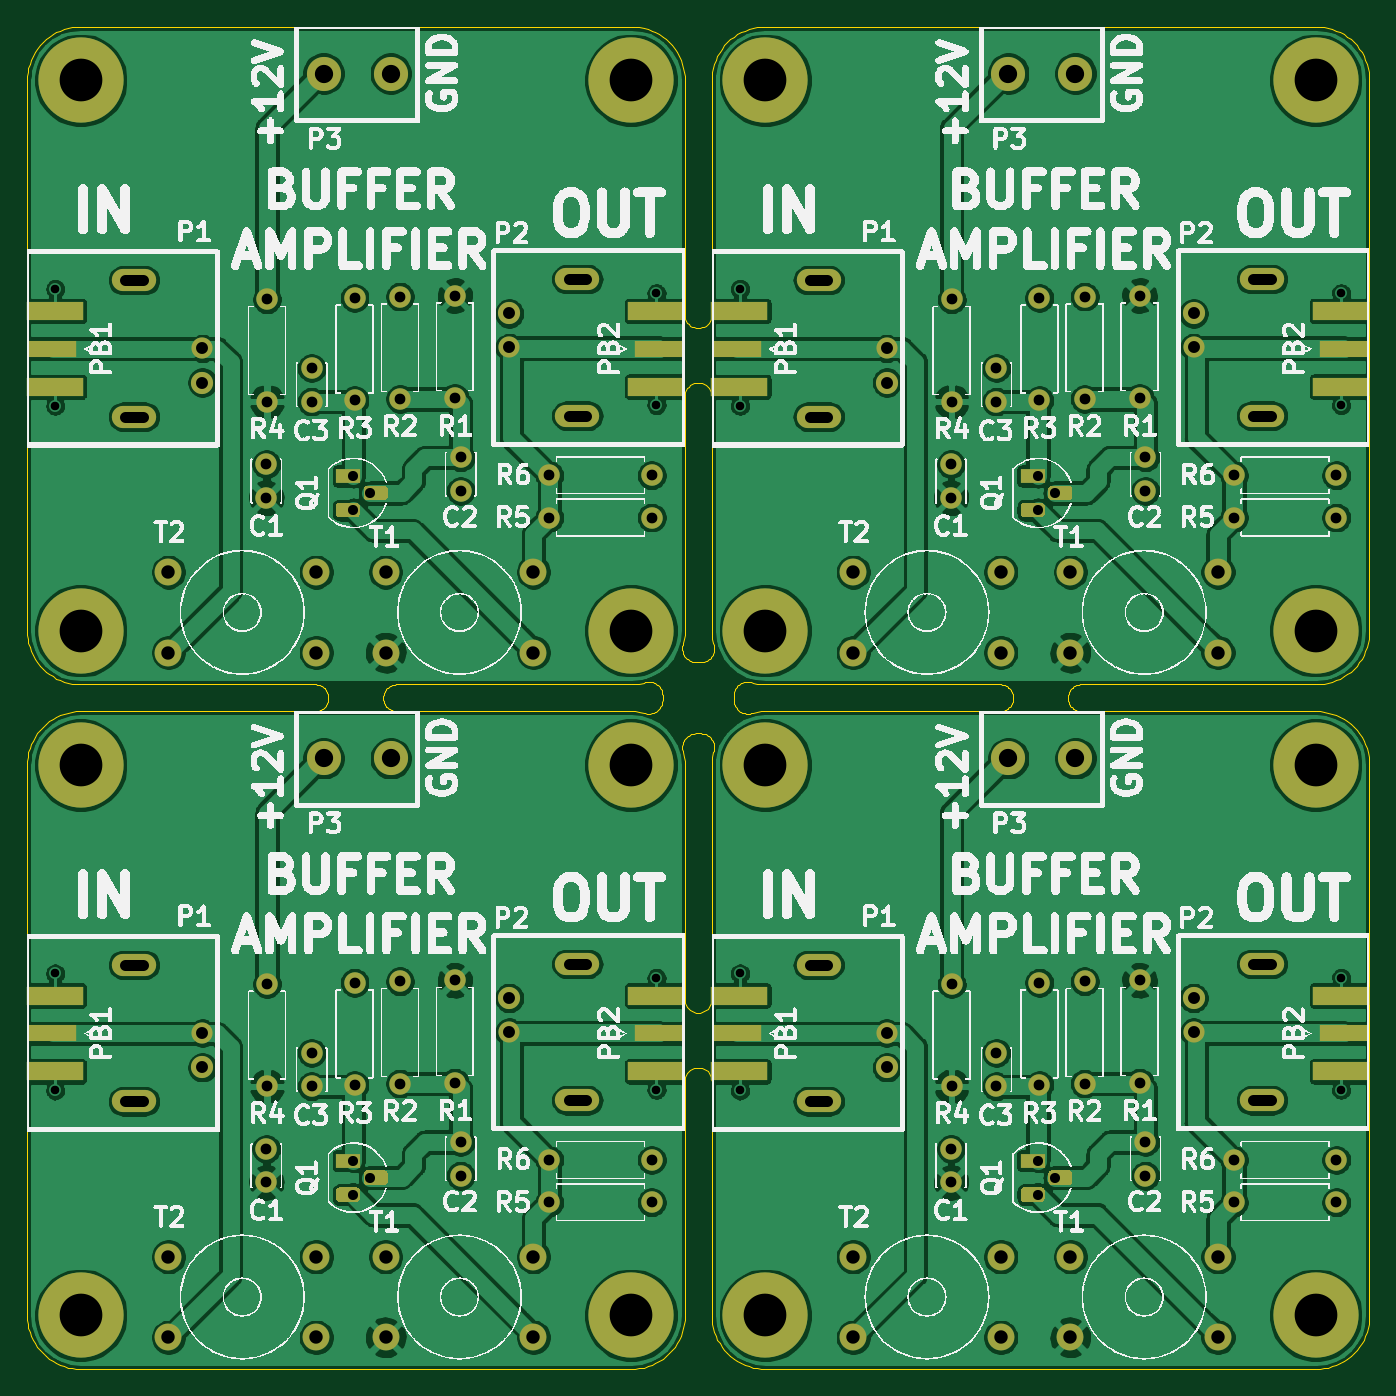
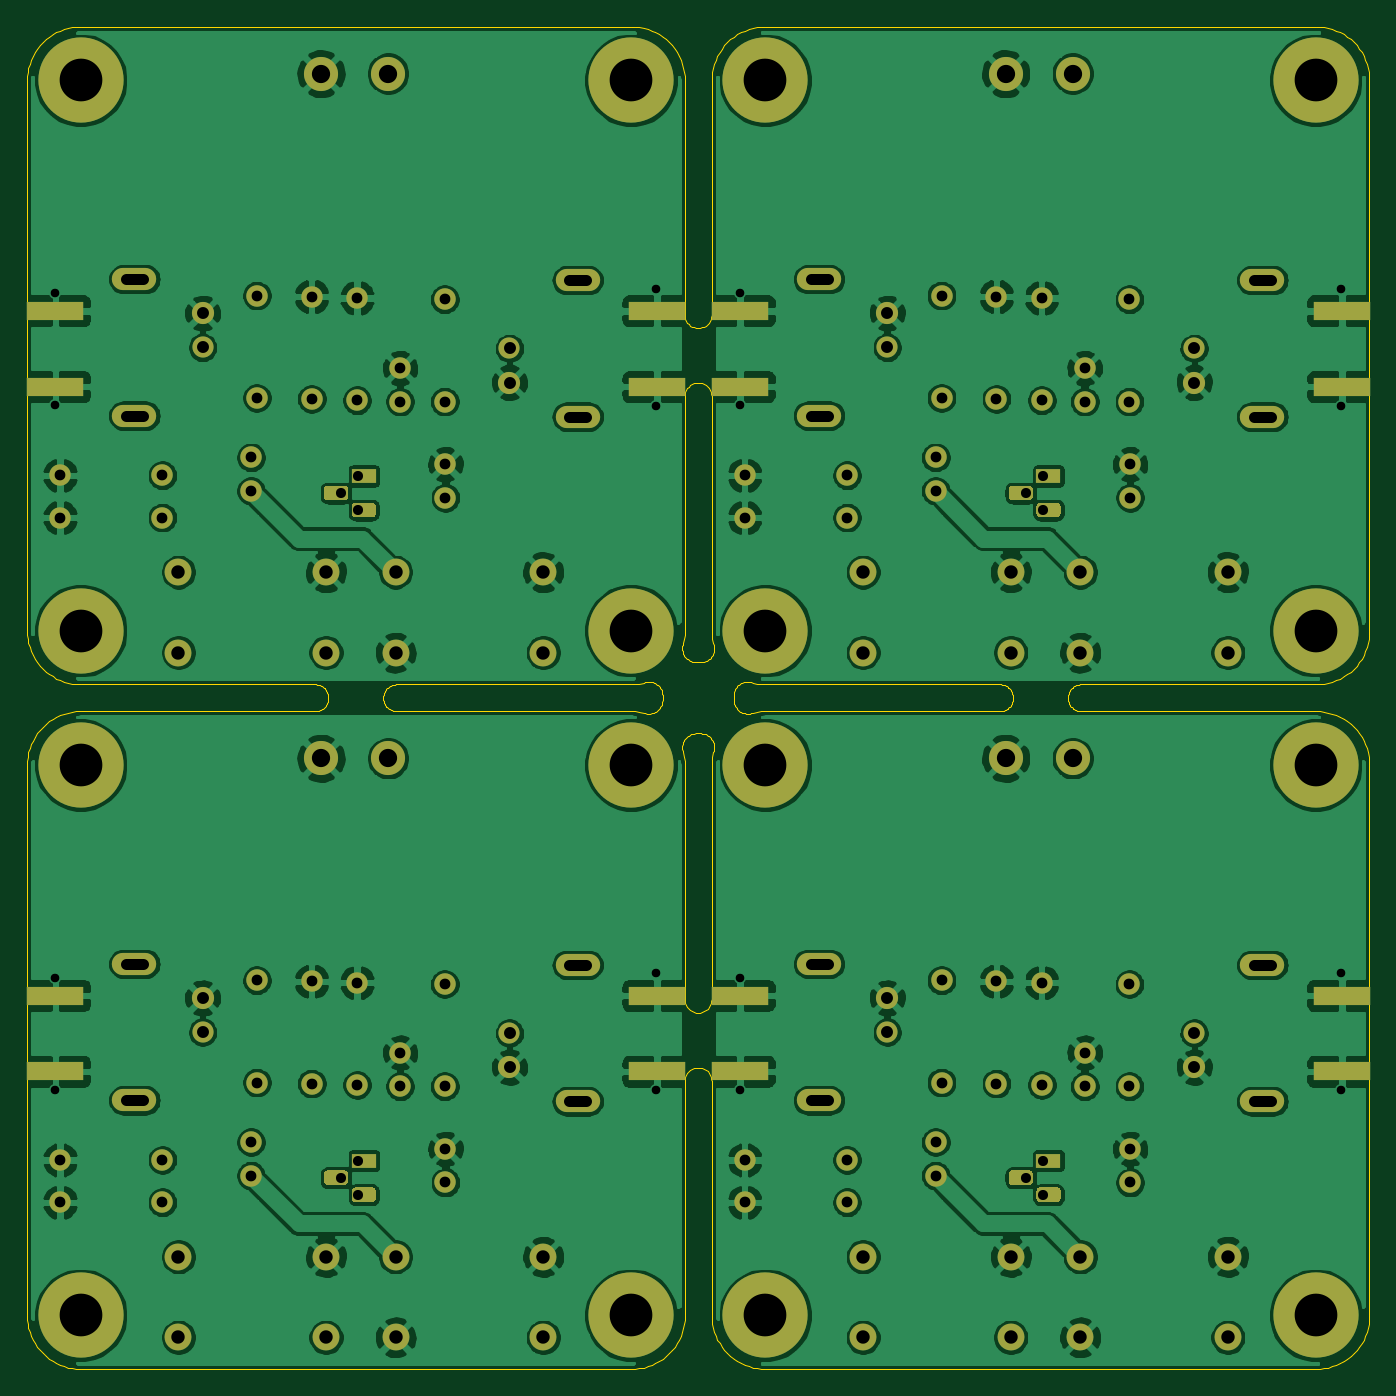
Circuit board: 8 layer files. Board 100.0 x 100.0 mm.
- drill: combined.drl (3222 bytes)
- bottom_copper: combined.gbl (400204 bytes)
- bottom_silk: combined.gbo (636 bytes)
- bottom_mask: combined.gbs (10092 bytes)
- top_copper: combined.gtl (384088 bytes)
- top_silk: combined.gto (2168177 bytes)
- top_mask: combined.gts (10488 bytes)
- outline: combined_blended_outline.GKO (18019 bytes)

=== drill: combined.drl ===
%
M48
METRIC,000.000
T10C0.64
T11C0.75
T12C0.80
T13C0.81
T14C0.89
T15C1.00
T16C1.36
T17C3.18
%
T10
X002108Y029467
X002108Y020755
X046888Y029137
X046888Y020806
X053108Y029467
X053108Y020755
X097888Y029137
X097888Y020806
X002108Y080467
X002108Y071755
X046888Y080137
X046888Y071806
X053108Y080467
X053108Y071755
X097888Y080137
X097888Y071806
T11
X024307Y015522
X024307Y012982
X025577Y014252
X075307Y015522
X075307Y012982
X076577Y014252
X024307Y066522
X024307Y063982
X025577Y065251
X075307Y066522
X075307Y063982
X076577Y065251
T12
X017830Y016396
X017830Y013897
X017881Y028680
X017881Y021060
X021208Y023559
X021208Y021060
X024409Y028781
X024409Y021161
X027787Y028883
X027787Y021263
X031876Y028959
X031876Y021339
X032308Y016904
X032308Y014405
X038912Y015573
X038912Y012424
X046532Y015573
X046532Y012424
X068830Y016396
X068830Y013897
X068881Y028680
X068881Y021060
X072208Y023559
X072208Y021060
X075409Y028781
X075409Y021161
X078787Y028883
X078787Y021263
X082876Y028959
X082876Y021339
X083308Y016904
X083308Y014405
X089912Y015573
X089912Y012424
X097532Y015573
X097532Y012424
X017830Y067396
X017830Y064897
X017881Y079680
X017881Y072060
X021208Y074559
X021208Y072060
X024409Y079781
X024409Y072161
X027787Y079883
X027787Y072263
X031876Y079959
X031876Y072339
X032308Y067904
X032308Y065405
X038912Y066573
X038912Y063424
X046532Y066573
X046532Y063424
X068830Y067396
X068830Y064897
X068881Y079680
X068881Y072060
X072208Y074559
X072208Y072060
X075409Y079781
X075409Y072161
X078787Y079883
X078787Y072263
X082876Y079959
X082876Y072339
X083308Y067904
X083308Y065405
X089912Y066573
X089912Y063424
X097532Y066573
X097532Y063424
T13
X007340Y030102G85X008610Y030102
X007340Y019942G85X008610Y019942
X041630Y030178G85X040360Y030178
X041630Y020018G85X040360Y020018
X058340Y030102G85X059610Y030102
X058340Y019942G85X059610Y019942
X092630Y030178G85X091360Y030178
X092630Y020018G85X091360Y020018
X007340Y081102G85X008610Y081102
X007340Y070942G85X008610Y070942
X041630Y081178G85X040360Y081178
X041630Y071018G85X040360Y071018
X058340Y081102G85X059610Y081102
X058340Y070942G85X059610Y070942
X092630Y081178G85X091360Y081178
X092630Y071018G85X091360Y071018
T14
X013055Y025022
X013055Y022482
X035915Y027638
X035915Y025098
X064055Y025022
X064055Y022482
X086915Y027638
X086915Y025098
X013055Y076022
X013055Y073482
X035915Y078638
X035915Y076098
X064055Y076022
X064055Y073482
X086915Y078638
X086915Y076098
T15
X010540Y008365
X010540Y002365
X021541Y008365
X021541Y002365
X026720Y008365
X026720Y002365
X037721Y008365
X037721Y002365
X061541Y008365
X061541Y002365
X072541Y008365
X072541Y002365
X077720Y008365
X077720Y002365
X088721Y008365
X088721Y002365
X010540Y059365
X010540Y053365
X021541Y059365
X021541Y053365
X026720Y059365
X026720Y053365
X037721Y059365
X037721Y053365
X061541Y059365
X061541Y053365
X072541Y059365
X072541Y053365
X077720Y059365
X077720Y053365
X088721Y059365
X088721Y053365
T16
X022098Y045494
X027099Y045494
X073098Y045494
X078099Y045494
X022098Y096494
X027099Y096494
X073098Y096494
X078099Y096494
T17
X004000Y044999
X004000Y003998
X045001Y044999
X045001Y003998
X055000Y044999
X055000Y003998
X096001Y044999
X096001Y003998
X004000Y095999
X004000Y054998
X045001Y095999
X045001Y054998
X055000Y095999
X055000Y054998
X096001Y095999
X096001Y054998
M30
=== bottom_copper: combined.gbl (400204 bytes, source omitted) ===
=== bottom_silk: combined.gbo ===
%MOIN*%
%OFA0B0*%
%FSLAX46Y46*%
%IPPOS*%
%LPD*%
G01*
G04 next file*
G04 Gerber Fmt 4.6, Leading zero omitted, Abs format (unit mm)*
G04 Created by KiCad (PCBNEW (5.1.10)-1) date 2021-09-22 18:06:51*
G01*
G04 APERTURE LIST*
G04 APERTURE END LIST*
G04 next file*
G04 Gerber Fmt 4.6, Leading zero omitted, Abs format (unit mm)*
G04 Created by KiCad (PCBNEW (5.1.10)-1) date 2021-09-22 18:06:51*
G01*
G04 APERTURE LIST*
G04 APERTURE END LIST*
G04 next file*
G04 Gerber Fmt 4.6, Leading zero omitted, Abs format (unit mm)*
G04 Created by KiCad (PCBNEW (5.1.10)-1) date 2021-09-22 18:06:51*
G01*
G04 APERTURE LIST*
G04 APERTURE END LIST*
M02*
=== bottom_mask: combined.gbs (10092 bytes, source omitted) ===
=== top_copper: combined.gtl (384088 bytes, source omitted) ===
=== top_silk: combined.gto (2168177 bytes, source omitted) ===
=== top_mask: combined.gts (10488 bytes, source omitted) ===
=== outline: combined_blended_outline.GKO (18019 bytes, source omitted) ===
